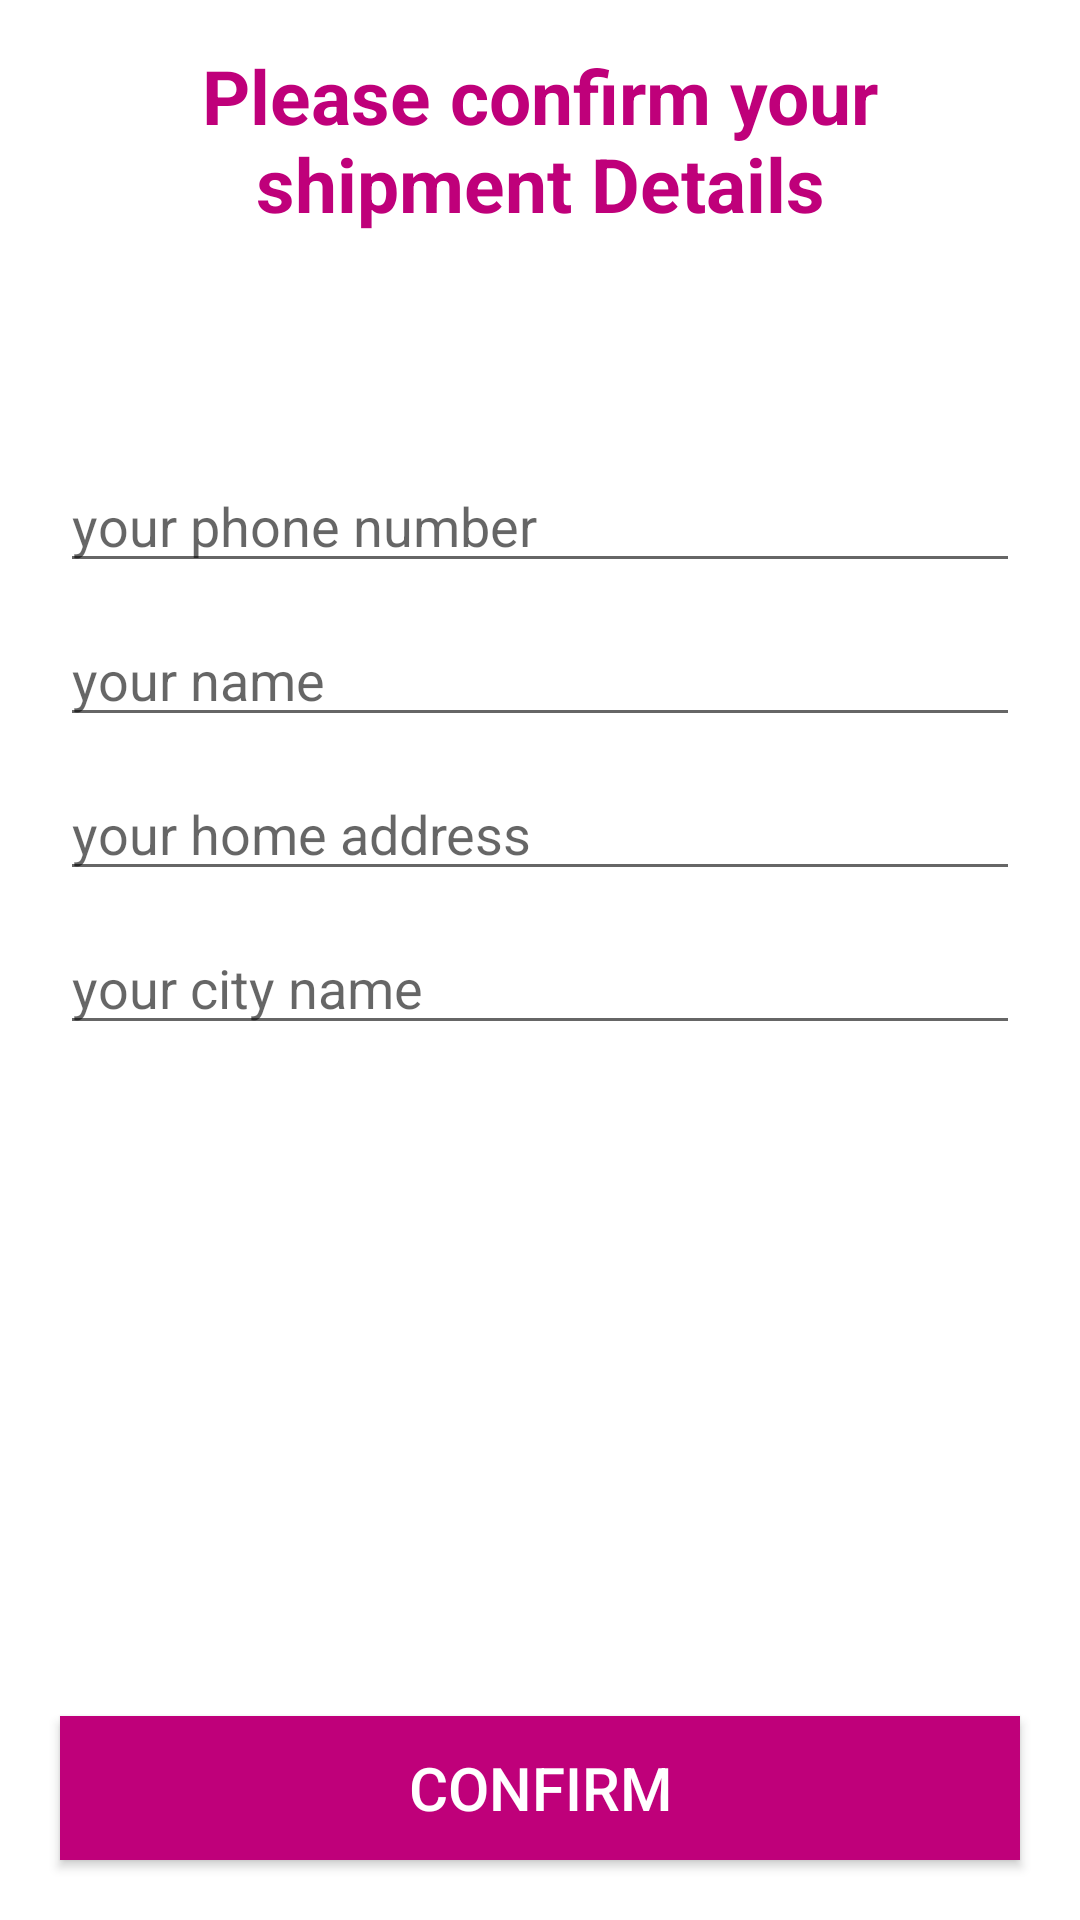

This screen was rendered from an Android layout file. Write that file and the resources it references.
<!-- AndroidManifest.xml: application theme AppTheme -->
<!-- res/layout/activity_confirm_final_order.xml -->
<?xml version="1.0" encoding="utf-8"?>
<RelativeLayout
    xmlns:android="http://schemas.android.com/apk/res/android"
    xmlns:app="http://schemas.android.com/apk/res-auto"
    xmlns:tools="http://schemas.android.com/tools"
    android:layout_width="match_parent"
    android:layout_height="match_parent"
    tools:context=".ConfirmFinalOrderActivity">

    <TextView
        android:id="@+id/txt"
        android:layout_width="match_parent"
        android:layout_height="wrap_content"
        android:layout_margin="15dp"
        android:text="Please confirm your shipment Details"
        android:textAlignment="center"
        android:textColor="@color/colorPrimaryDark"
        android:textSize="25sp"
        android:textStyle="bold" />

    <EditText
        android:id="@+id/shipment_name"
        android:layout_width="match_parent"
        android:layout_height="wrap_content"
        android:layout_below="@+id/txt"
        android:layout_marginLeft="20dp"
        android:layout_marginTop="60dp"
        android:layout_marginRight="20dp"
        android:hint="your phone number"
        android:inputType="number" />

    <EditText
        android:id="@+id/shipment_phone_number"
        android:layout_width="match_parent"
        android:layout_height="wrap_content"
        android:layout_below="@+id/shipment_name"
        android:layout_marginLeft="20dp"
        android:layout_marginTop="10dp"
        android:layout_marginRight="20dp"
        android:hint="your name" />

    <EditText
        android:id="@+id/shipment_address"
        android:layout_width="match_parent"
        android:layout_height="wrap_content"
        android:layout_below="@+id/shipment_phone_number"
        android:layout_marginLeft="20dp"
        android:layout_marginTop="10dp"
        android:layout_marginRight="20dp"
        android:hint="your home address" />

    <EditText
        android:id="@+id/shipment_city"
        android:layout_width="match_parent"
        android:layout_height="wrap_content"
        android:layout_below="@+id/shipment_address"
        android:layout_marginLeft="20dp"
        android:layout_marginTop="10dp"
        android:layout_marginRight="20dp"
        android:hint="your city name" />

    <Button
        android:id="@+id/confirm_final_order_btn"
        android:layout_width="match_parent"
        android:layout_height="wrap_content"
        android:layout_alignParentBottom="true"
        android:layout_margin="20dp"
        android:background="@color/colorPrimaryDark"
        android:text="Confirm"
        android:textColor="@android:color/white"
        android:textSize="20sp" />

</RelativeLayout>
<!-- resources referenced by this layout -->
<resources>
  <color name="colorPrimaryDark">#BF007A</color>
</resources>
